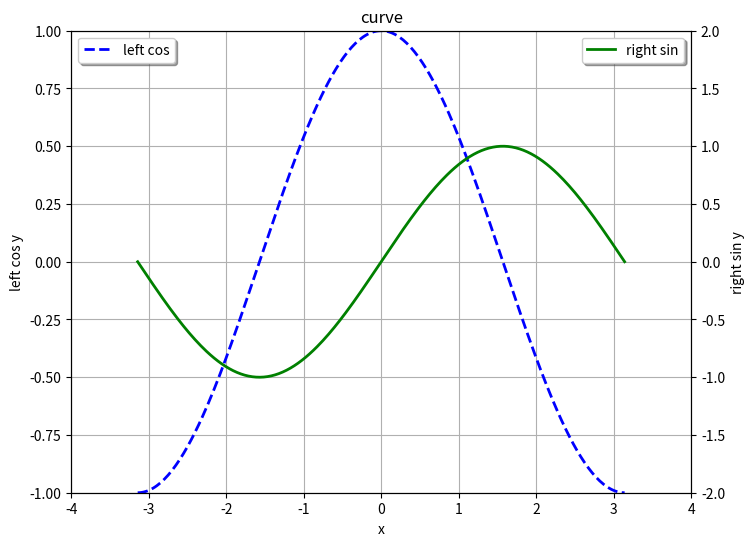

The script that saved this image:
# -*- coding: utf-8 -*-
"""
Created on Mar. 12 11:15:39 2018

[redacted]
"""

import numpy as np
import matplotlib
import matplotlib.font_manager as fm
import matplotlib.pyplot as plt

"""
simple advanced plot
"""
# 生成测试数据
x = np.linspace(-np.pi, np.pi, 256, endpoint=True)
y_cos, y_sin = np.cos(x), np.sin(x)

# 生成画布, 并设定标题
plt.figure(figsize=(8, 6), dpi=80)
plt.title("curve")
plt.grid(True)

# 画图的另外一种方式
ax_1 = plt.subplot(111)
ax_1.plot(x, y_cos, color="blue", linewidth=2.0, linestyle="--", label="left cos")
ax_1.legend(loc="upper left", shadow=True)

# 设置Y轴(左边)
ax_1.set_ylabel("left cos y")
ax_1.set_ylim(-1.0, 1.0)
ax_1.set_yticks(np.linspace(-1, 1, 9, endpoint=True))

# 画图的另外一种方式
ax_2 = ax_1.twinx()
ax_2.plot(x, y_sin, color="green", linewidth=2.0, linestyle="-", label="right sin")
ax_2.legend(loc="upper right", shadow=True)

# 设置Y轴(右边)
ax_2.set_ylabel("right sin y")
ax_2.set_ylim(-2.0, 2.0)
ax_2.set_yticks(np.linspace(-2, 2, 9, endpoint=True))

# 设置X轴(共同)
ax_1.set_xlabel("x")
ax_1.set_xlim(-4.0, 4.0)
ax_1.set_xticks(np.linspace(-4, 4, 9, endpoint=True))

# 图形显示
plt.show()


